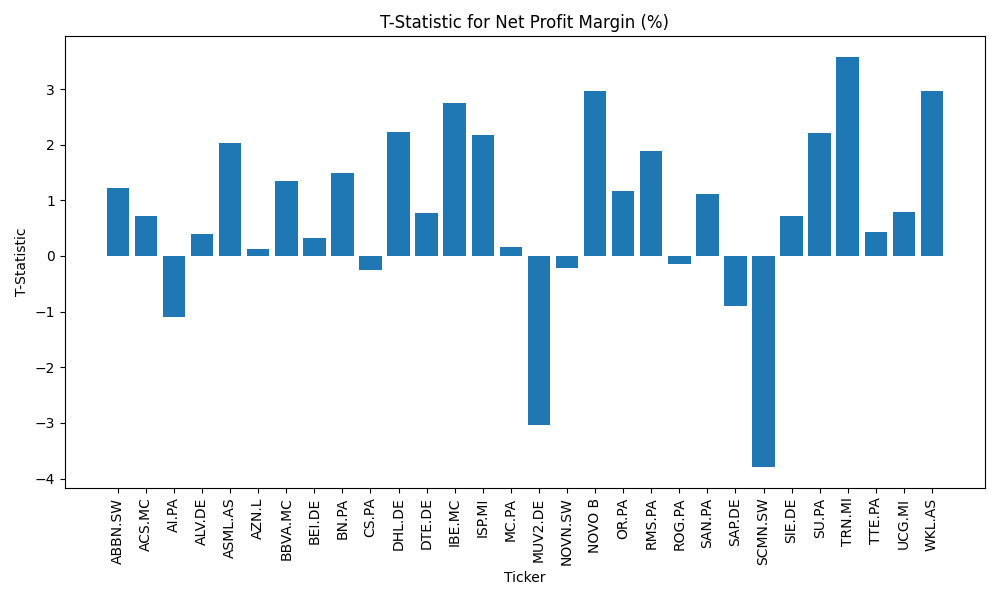

Source data for this figure (header and first rows):
, Ticker, Metric, T-Statistic, P-Value
1, ABBN.SW, Net Profit Margin (%), 1.216, 0.2587
4, ACS.MC, Net Profit Margin (%), 0.726, 0.4885
7, AI.PA, Net Profit Margin (%), -1.089, 0.3077
10, ALV.DE, Net Profit Margin (%), 0.3899, 0.7068
13, ASML.AS, Net Profit Margin (%), 2.027, 0.07719
16, AZN.L, Net Profit Margin (%), 0.1265, 0.9025
19, BBVA.MC, Net Profit Margin (%), 1.342, 0.2164
22, BEI.DE, Net Profit Margin (%), 0.3273, 0.7518
25, BN.PA, Net Profit Margin (%), 1.486, 0.1756
28, CS.PA, Net Profit Margin (%), -0.2479, 0.8104
31, DHL.DE, Net Profit Margin (%), 2.224, 0.05679
34, DTE.DE, Net Profit Margin (%), 0.7738, 0.4613
37, IBE.MC, Net Profit Margin (%), 2.755, 0.02488
40, ISP.MI, Net Profit Margin (%), 2.171, 0.06174
43, MC.PA, Net Profit Margin (%), 0.156, 0.8799
46, MUV2.DE, Net Profit Margin (%), -3.036, 0.01617
49, NOVN.SW, Net Profit Margin (%), -0.2211, 0.8306
52, NOVO B, Net Profit Margin (%), 2.97, 0.01788
55, OR.PA, Net Profit Margin (%), 1.175, 0.2737
58, RMS.PA, Net Profit Margin (%), 1.885, 0.09623
61, ROG.PA, Net Profit Margin (%), -0.1411, 0.8913
64, SAN.PA, Net Profit Margin (%), 1.107, 0.3003
67, SAP.DE, Net Profit Margin (%), -0.9016, 0.3936
70, SCMN.SW, Net Profit Margin (%), -3.797, 0.005259
73, SIE.DE, Net Profit Margin (%), 0.7175, 0.4963
76, SU.PA, Net Profit Margin (%), 2.208, 0.05831
79, TRN.MI, Net Profit Margin (%), 3.578, 0.007211
82, TTE.PA, Net Profit Margin (%), 0.4383, 0.6728
85, UCG.MI, Net Profit Margin (%), 0.7859, 0.4546
88, WKL.AS, Net Profit Margin (%), 2.965, 0.01801
